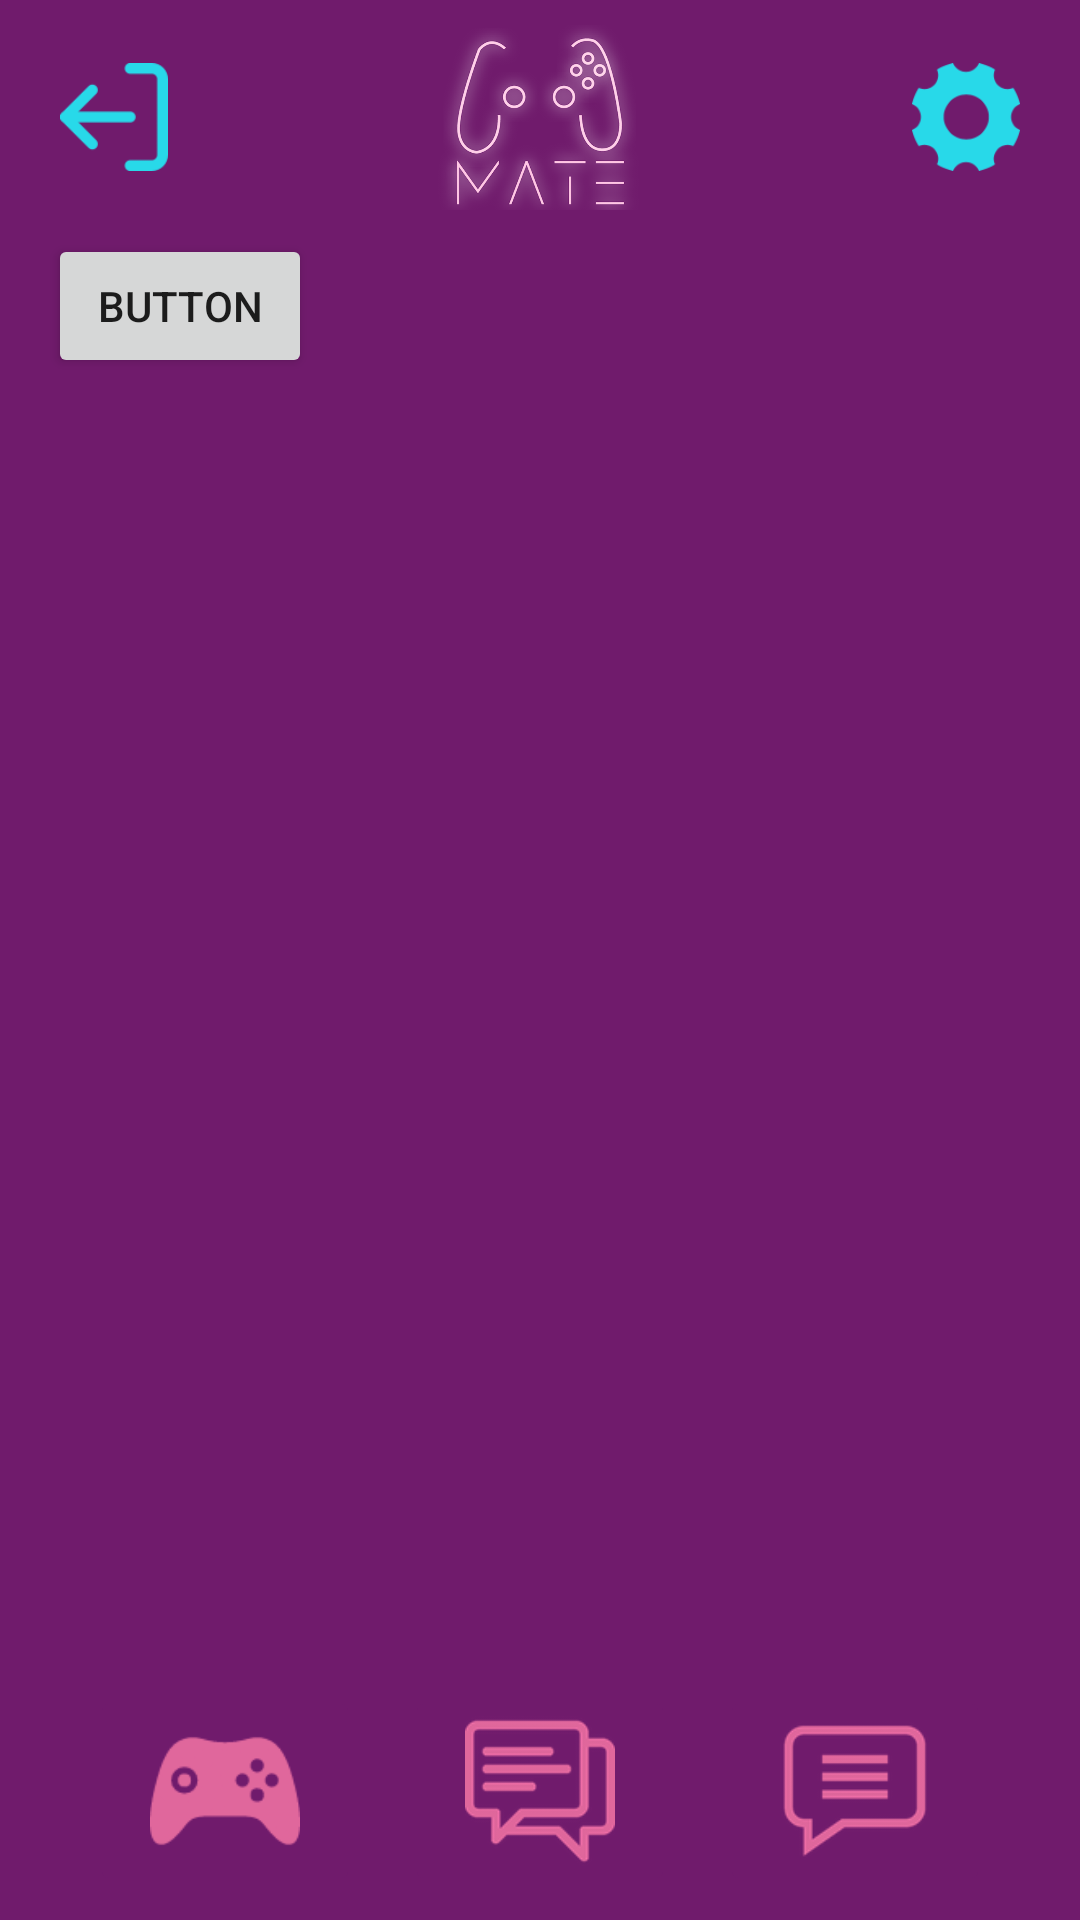

Layout XML and referenced resources for this Android screen:
<!-- AndroidManifest.xml: application theme Theme.MATE -->
<!-- res/layout/activity_my_games.xml -->
<?xml version="1.0" encoding="utf-8"?>
<androidx.constraintlayout.widget.ConstraintLayout xmlns:android="http://schemas.android.com/apk/res/android"
    xmlns:app="http://schemas.android.com/apk/res-auto"
    xmlns:tools="http://schemas.android.com/tools"
    android:background="#701B6C"
    android:layout_width="match_parent"
    android:layout_height="match_parent"
    tools:context=".MyGamesActivity">

    <androidx.recyclerview.widget.RecyclerView
        android:id="@+id/recyclerview_mygames"
        android:layout_width="0dp"
        android:layout_height="0dp"
        android:layout_marginTop="8dp"
        android:layout_marginBottom="8dp"
        app:layoutManager="androidx.recyclerview.widget.LinearLayoutManager"
        app:layout_constraintBottom_toTopOf="@+id/linearlayout_bottom_menu"
        app:layout_constraintEnd_toEndOf="parent"
        app:layout_constraintHorizontal_bias="0.0"
        app:layout_constraintStart_toStartOf="parent"
        app:layout_constraintTop_toBottomOf="@+id/manage_games" />

    <Button
        android:id="@+id/manage_games"
        android:layout_width="wrap_content"
        android:layout_height="wrap_content"
        android:layout_marginStart="16dp"
        android:layout_marginTop="8dp"
        android:text="Button"
        app:layout_constraintStart_toStartOf="parent"
        app:layout_constraintTop_toBottomOf="@+id/linearLayout3" />


    <LinearLayout
        android:id="@+id/linearLayout3"
        android:layout_width="0dp"
        android:layout_height="70dp"
        android:orientation="vertical"
        app:layout_constraintEnd_toEndOf="parent"
        app:layout_constraintStart_toStartOf="parent"
        app:layout_constraintTop_toTopOf="parent">

        <include layout="@layout/first_top_menu" />
    </LinearLayout>

    <LinearLayout
        android:id="@+id/linearlayout_bottom_menu"
        android:layout_width="0dp"
        android:layout_height="wrap_content"
        android:orientation="vertical"
        app:layout_constraintBottom_toBottomOf="parent"
        app:layout_constraintEnd_toEndOf="parent"
        app:layout_constraintStart_toStartOf="parent">

        <include layout="@layout/bottom_menu" />
    </LinearLayout>

</androidx.constraintlayout.widget.ConstraintLayout>
<!-- res/layout/first_top_menu.xml (included above) -->
<?xml version="1.0" encoding="utf-8"?>
<androidx.constraintlayout.widget.ConstraintLayout xmlns:android="http://schemas.android.com/apk/res/android"
    xmlns:app="http://schemas.android.com/apk/res-auto"
    xmlns:tools="http://schemas.android.com/tools"
    android:layout_width="match_parent"
    android:layout_height="wrap_content">

    <ImageView
        android:id="@+id/imageView3"
        android:layout_width="85dp"
        android:layout_height="85dp"
        android:layout_marginTop="8dp"
        android:layout_marginBottom="8dp"
        android:scaleType="fitCenter"
        app:layout_constraintBottom_toBottomOf="parent"
        app:layout_constraintEnd_toEndOf="parent"
        app:layout_constraintStart_toStartOf="parent"
        app:layout_constraintTop_toTopOf="parent"
        app:srcCompat="@drawable/logo_no_bg" />

    <ImageButton
        android:id="@+id/button_settings"
        android:layout_width="60dp"
        android:layout_height="60dp"
        android:layout_marginTop="16dp"
        android:layout_marginEnd="8dp"
        android:layout_marginBottom="8dp"
        android:backgroundTint="#00FFFFFF"
        android:cropToPadding="false"
        android:scaleType="fitCenter"
        app:layout_constraintBottom_toBottomOf="parent"
        app:layout_constraintEnd_toEndOf="parent"
        app:layout_constraintTop_toTopOf="parent"
        app:srcCompat="@drawable/settings" />

    <ImageButton
        android:id="@+id/button_logout"
        android:layout_width="60dp"
        android:layout_height="60dp"
        android:layout_marginStart="8dp"
        android:layout_marginTop="16dp"
        android:layout_marginBottom="8dp"
        android:backgroundTint="#00FFFFFF"
        android:scaleType="fitCenter"
        app:layout_constraintBottom_toBottomOf="parent"
        app:layout_constraintStart_toStartOf="parent"
        app:layout_constraintTop_toTopOf="parent"
        app:srcCompat="@drawable/logout" />
</androidx.constraintlayout.widget.ConstraintLayout>
<!-- res/layout/bottom_menu.xml (included above) -->
<?xml version="1.0" encoding="utf-8"?>
<androidx.constraintlayout.widget.ConstraintLayout xmlns:android="http://schemas.android.com/apk/res/android"
    xmlns:app="http://schemas.android.com/apk/res-auto"
    xmlns:tools="http://schemas.android.com/tools"
    android:layout_width="match_parent"
    android:layout_height="wrap_content"
    android:backgroundTint="#00FFFFFF">

    <ImageButton
        android:id="@+id/button_newmessage"
        android:layout_width="90dp"
        android:layout_height="70dp"
        android:layout_marginTop="8dp"
        android:layout_marginEnd="30dp"
        android:layout_marginBottom="8dp"
        android:adjustViewBounds="true"
        android:backgroundTint="#701B6C"
        android:scaleType="fitCenter"
        app:layout_constraintBottom_toBottomOf="parent"
        app:layout_constraintEnd_toEndOf="parent"
        app:layout_constraintTop_toTopOf="parent"
        app:srcCompat="@drawable/newmessages" />

    <ImageButton
        android:id="@+id/button_games"
        android:layout_width="90dp"
        android:layout_height="70dp"
        android:layout_marginStart="30dp"
        android:layout_marginTop="8dp"
        android:layout_marginBottom="8dp"
        android:adjustViewBounds="true"
        android:backgroundTint="#701B6C"
        android:scaleType="fitCenter"
        app:layout_constraintBottom_toBottomOf="parent"
        app:layout_constraintStart_toStartOf="parent"
        app:layout_constraintTop_toTopOf="parent"
        app:srcCompat="@drawable/gamepad" />

    <ImageButton
        android:id="@+id/button_lastmessage"
        android:layout_width="90dp"
        android:layout_height="70dp"
        android:adjustViewBounds="true"
        android:backgroundTint="#701B6C"
        android:scaleType="fitCenter"
        app:layout_constraintBottom_toBottomOf="parent"
        app:layout_constraintEnd_toStartOf="@+id/button_newmessage"
        app:layout_constraintStart_toEndOf="@+id/button_games"
        app:layout_constraintTop_toTopOf="parent"
        app:srcCompat="@drawable/lastmessage" />
</androidx.constraintlayout.widget.ConstraintLayout>
<!-- resources referenced by this layout -->
<resources>
  <!-- drawable gamepad: png bitmap (drawable-v24, 2398 bytes) -->
  <!-- drawable lastmessage: png bitmap (drawable-v24, 6807 bytes) -->
  <!-- drawable logo_no_bg: png bitmap (drawable, 111312 bytes) -->
  <!-- drawable logout: png bitmap (drawable-v24, 1560 bytes) -->
  <!-- drawable newmessages: png bitmap (drawable-v24, 5605 bytes) -->
  <!-- drawable settings: png bitmap (drawable-v24, 4037 bytes) -->
  <style name="Theme.MATE" parent="Theme.MaterialComponents.DayNight.DarkActionBar">
          
          <item name="colorPrimary">@color/pink_button</item>
          <item name="colorPrimaryVariant">@color/purple_700</item>
          <item name="colorOnPrimary">@color/white</item>
          
          <item name="colorSecondary">@color/teal_200</item>
          <item name="colorSecondaryVariant">@color/teal_700</item>
          <item name="colorOnSecondary">@color/black</item>
          
          <item name="android:statusBarColor" tools:targetApi="l">?attr/colorPrimaryVariant</item>
          
      </style>
  <color name="pink_button">#E0679C</color>
  <color name="purple_700">#FF3700B3</color>
  <color name="white">#FFFFFFFF</color>
  <color name="teal_200">#FF03DAC5</color>
  <color name="teal_700">#FF018786</color>
  <color name="black">#FF000000</color>
</resources>
